The GitHub repository antoineverier/PAF-Namas contains a labelled image folder "ISIC_2018_TEST" with 2 categories: benign, malignant. Examples follow, each with its label.

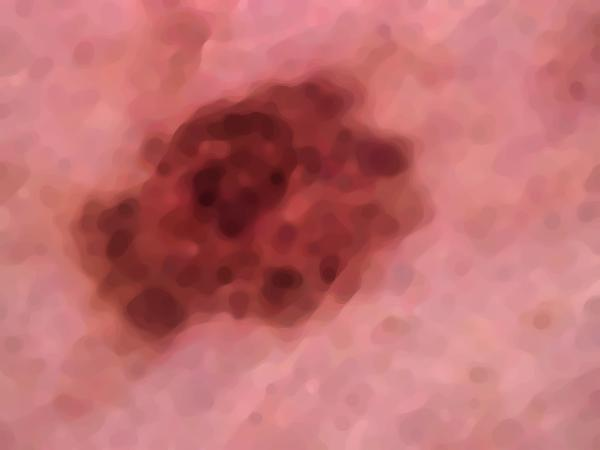
Label: benign

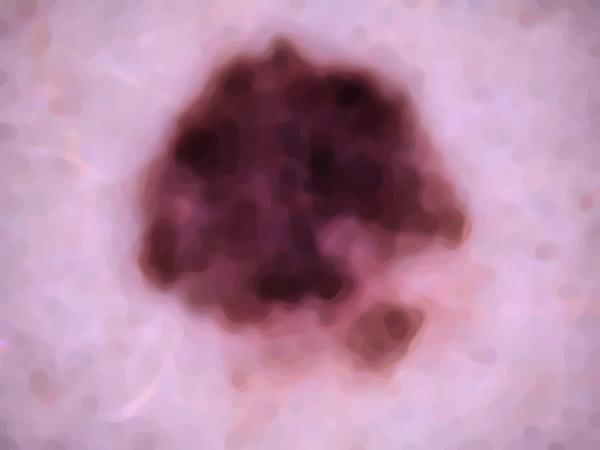
Label: malignant

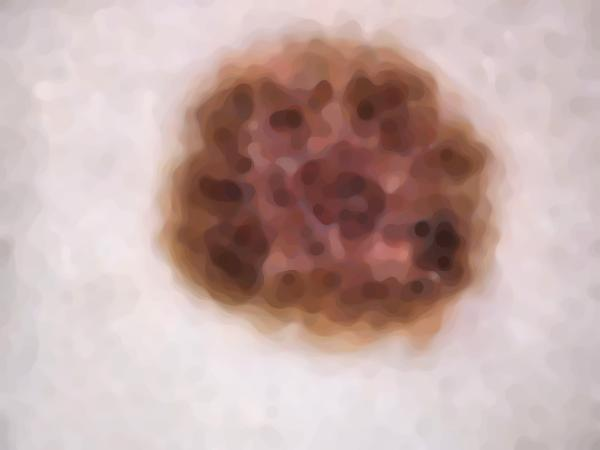
Label: benign

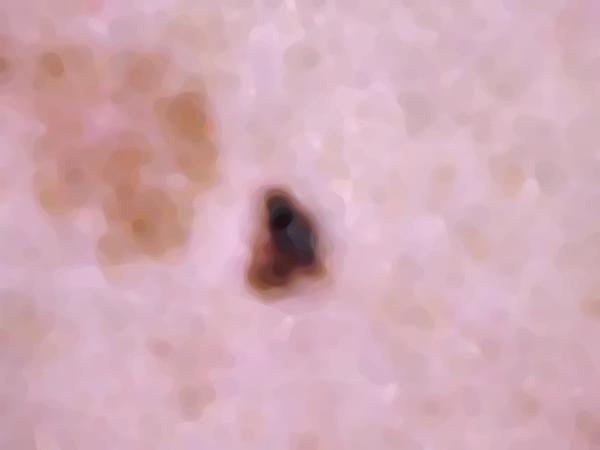
Label: malignant

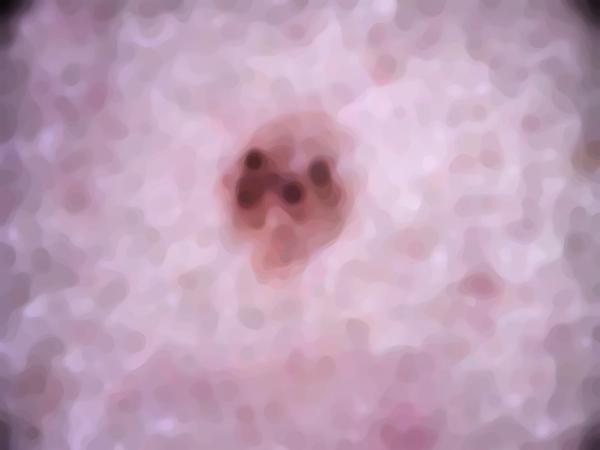
Label: benign

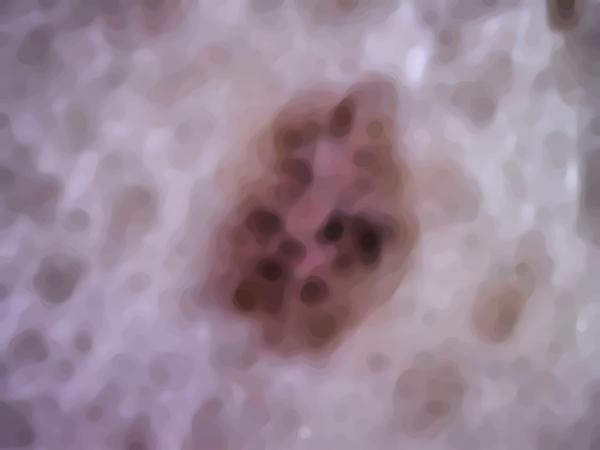
Label: malignant
